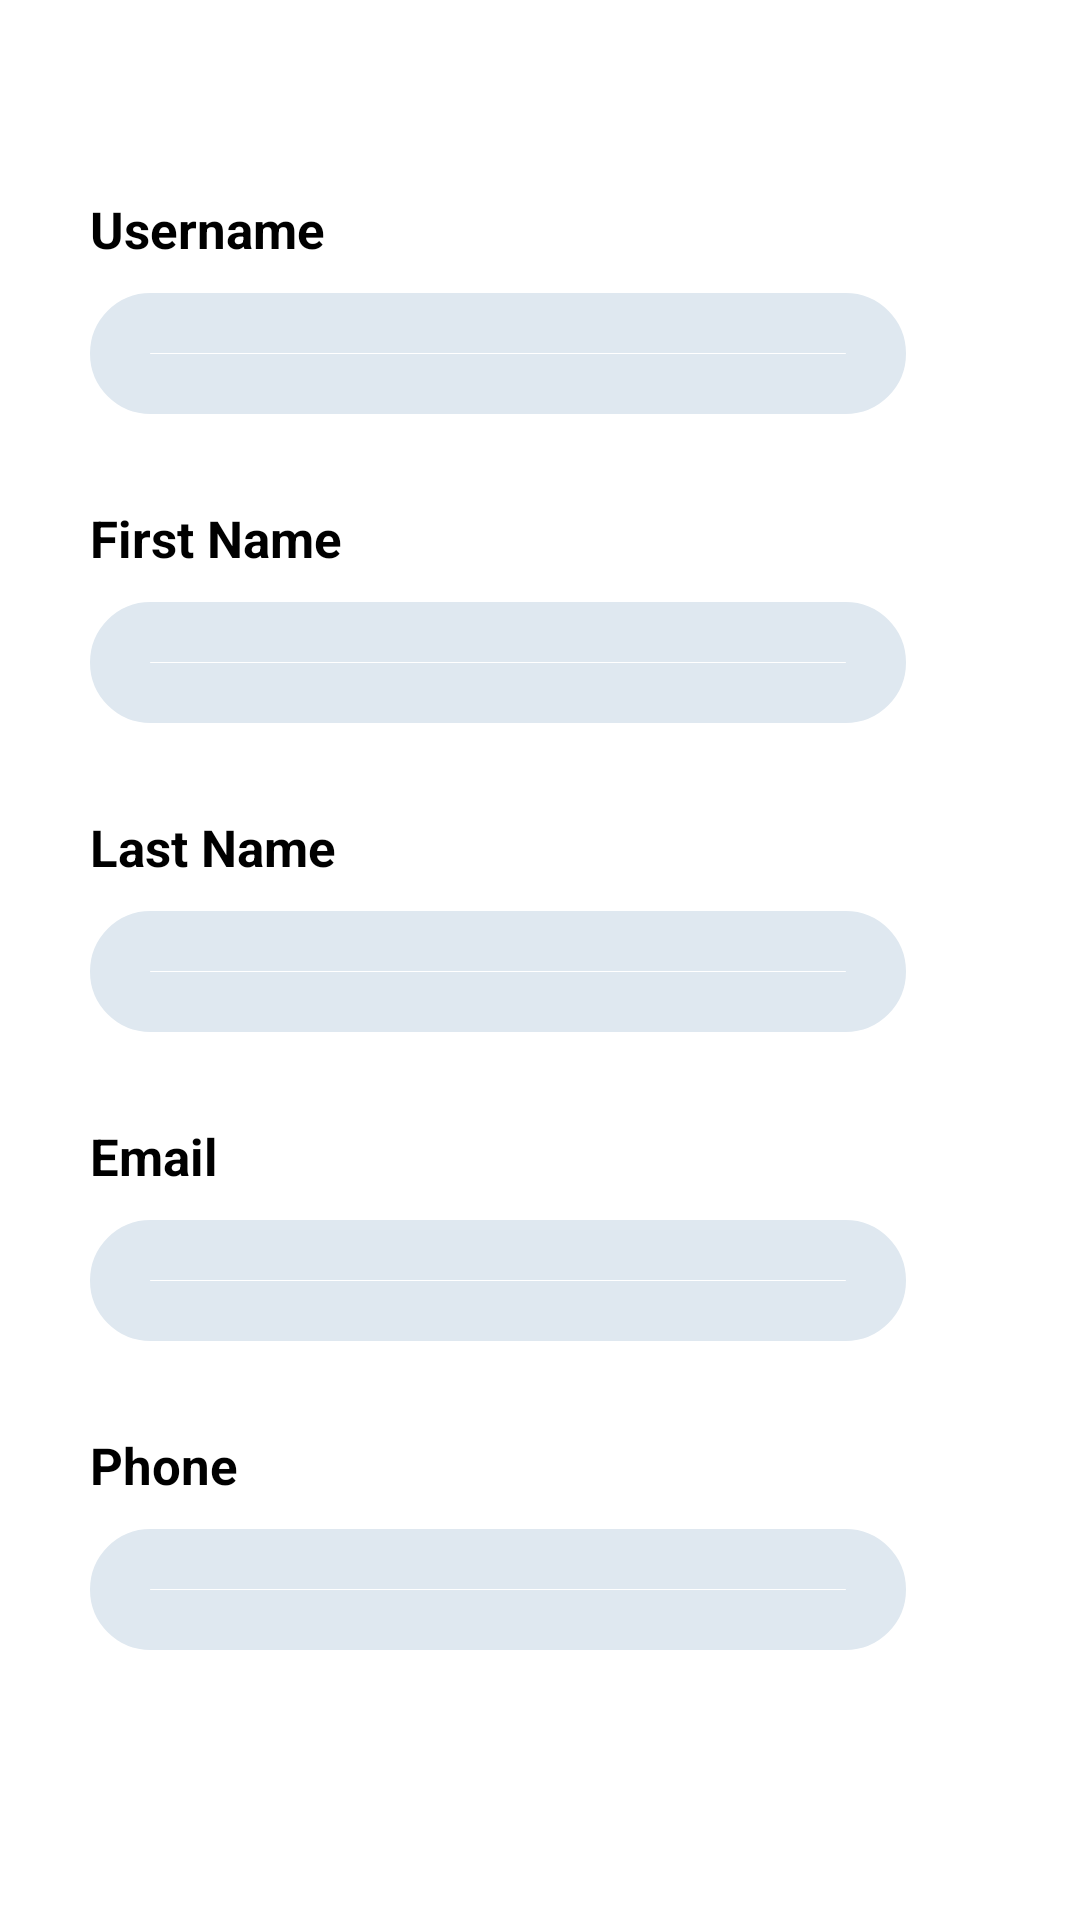

This screen was rendered from an Android layout file. Write that file and the resources it references.
<!-- AndroidManifest.xml: application theme Theme.LeadManager -->
<!-- res/layout/fragment_profile.xml -->
<?xml version="1.0" encoding="utf-8"?>
<ScrollView xmlns:app="http://schemas.android.com/apk/res-auto"
    android:layout_width="fill_parent"
    android:layout_height="wrap_content"
    android:orientation="vertical"
    android:padding="10dp"
    android:fillViewport="false"
    xmlns:android="http://schemas.android.com/apk/res/android" >
<androidx.constraintlayout.widget.ConstraintLayout
    android:layout_width="match_parent"
    android:layout_height="match_parent"
    >

    <TextView
        android:layout_width="wrap_content"
        android:layout_height="wrap_content"
        android:text="Username"
        android:textSize="17dp"
        android:textColor="@color/black"
        android:textStyle="bold"
        android:layout_marginTop="45dp"
        app:layout_constraintTop_toTopOf="parent"
        app:layout_constraintStart_toStartOf="parent"
        android:paddingLeft="20dp"
        android:paddingTop="10dp"
        android:id="@+id/usrTxt"
        />

    <TextView
        android:id="@+id/username"
        android:layout_width="0dp"
        android:textColor="@color/black"
        android:layout_height="wrap_content"
        app:layout_constraintWidth_percent=".8"
        app:layout_constraintVertical_bias=".3"
        app:layout_constraintHorizontal_bias=".5"
        android:background="@drawable/edittxt_bg"
        android:textSize="15dp"
        android:paddingLeft="20dp"
        android:paddingTop="10dp"
        android:paddingBottom="10dp"
        android:layout_marginTop="10dp"
        android:layout_marginLeft="20dp"
        app:layout_constraintTop_toBottomOf="@+id/usrTxt"
        app:layout_constraintStart_toStartOf="parent"/>

    <TextView
        android:layout_width="wrap_content"
        android:layout_height="wrap_content"
        android:text="First Name"
        android:textColor="@color/black"
        android:textSize="17dp"
        android:textStyle="bold"
        android:layout_marginTop="20dp"
        app:layout_constraintTop_toBottomOf="@+id/username"
        app:layout_constraintStart_toStartOf="parent"
        android:paddingLeft="20dp"
        android:paddingTop="10dp"
        android:id="@+id/fnameTxt"
        />

    <TextView
        android:id="@+id/fname"
        android:layout_width="0dp"
        android:layout_height="wrap_content"
        app:layout_constraintWidth_percent=".8"
        android:textColor="@color/black"
        app:layout_constraintVertical_bias=".3"
        app:layout_constraintHorizontal_bias=".5"
        android:background="@drawable/edittxt_bg"
        android:textSize="15dp"
        android:paddingLeft="20dp"
        android:paddingTop="10dp"
        android:paddingBottom="10dp"
        android:layout_marginTop="10dp"
        android:layout_marginLeft="20dp"
        app:layout_constraintTop_toBottomOf="@+id/fnameTxt"
        app:layout_constraintStart_toStartOf="parent"/>

    <TextView
        android:layout_width="wrap_content"
        android:layout_height="wrap_content"
        android:text="Last Name"
        android:textSize="17dp"
        android:textColor="@color/black"
        android:textStyle="bold"
        android:layout_marginTop="20dp"
        app:layout_constraintTop_toBottomOf="@+id/fname"
        app:layout_constraintStart_toStartOf="parent"
        android:paddingLeft="20dp"
        android:paddingTop="10dp"
        android:id="@+id/lnameTxt"
        />

    <TextView
        android:id="@+id/lname"
        android:layout_width="0dp"
        android:layout_height="wrap_content"
        android:textColor="@color/black"
        app:layout_constraintWidth_percent=".8"
        app:layout_constraintVertical_bias=".3"
        app:layout_constraintHorizontal_bias=".5"
        android:textSize="15dp"
        android:background="@drawable/edittxt_bg"
        android:paddingLeft="20dp"
        android:paddingTop="10dp"
        android:paddingBottom="10dp"
        android:layout_marginTop="10dp"
        android:layout_marginLeft="20dp"
        app:layout_constraintTop_toBottomOf="@+id/lnameTxt"
        app:layout_constraintStart_toStartOf="parent"/>

    <TextView
        android:layout_width="wrap_content"
        android:layout_height="wrap_content"
        android:textColor="@color/black"
        android:text="Email"
        android:textSize="17dp"
        android:textStyle="bold"
        android:layout_marginTop="20dp"
        app:layout_constraintTop_toBottomOf="@+id/lname"
        app:layout_constraintStart_toStartOf="parent"
        android:paddingLeft="20dp"
        android:paddingTop="10dp"
        android:id="@+id/emailTxt"
        />

    <TextView
        android:id="@+id/email"
        android:layout_width="0dp"
        android:layout_height="wrap_content"
        android:textColor="@color/black"
        app:layout_constraintWidth_percent=".8"
        app:layout_constraintVertical_bias=".3"
        app:layout_constraintHorizontal_bias=".5"
        android:background="@drawable/edittxt_bg"
        android:textSize="15dp"
        android:paddingLeft="20dp"
        android:paddingTop="10dp"
        android:paddingBottom="10dp"
        android:layout_marginTop="10dp"
        android:layout_marginLeft="20dp"
        app:layout_constraintTop_toBottomOf="@+id/emailTxt"
        app:layout_constraintStart_toStartOf="parent"/>

    <TextView
        android:layout_width="wrap_content"
        android:layout_height="wrap_content"
        android:textColor="@color/black"
        android:text="Phone"
        android:textSize="17dp"
        android:textStyle="bold"
        android:layout_marginTop="20dp"
        app:layout_constraintTop_toBottomOf="@+id/email"
        app:layout_constraintStart_toStartOf="parent"
        android:paddingLeft="20dp"
        android:paddingTop="10dp"
        android:id="@+id/phoneTxt"
        />

    <TextView
        android:id="@+id/phone"
        android:layout_width="0dp"
        android:textColor="@color/black"
        android:layout_height="wrap_content"
        app:layout_constraintWidth_percent=".8"
        app:layout_constraintVertical_bias=".3"
        app:layout_constraintHorizontal_bias=".5"
        android:textSize="15dp"
        android:background="@drawable/edittxt_bg"
        android:paddingLeft="20dp"
        android:paddingTop="10dp"
        android:paddingBottom="10dp"
        android:layout_marginTop="10dp"
        android:layout_marginLeft="20dp"
        app:layout_constraintTop_toBottomOf="@+id/phoneTxt"
        app:layout_constraintStart_toStartOf="parent"/>



</androidx.constraintlayout.widget.ConstraintLayout>
</ScrollView>
<!-- resources referenced by this layout -->
<resources>
  <!-- drawable edittxt_bg (drawable) -->
  <?xml version="1.0" encoding="utf-8"?>
  <shape xmlns:android="http://schemas.android.com/apk/res/android">
  
      <corners android:radius="20dp"/>
      <stroke android:width="20dp"
          android:color="#dfe8f0"/>
  </shape>
  <style name="Theme.LeadManager" parent="Theme.MaterialComponents.Light.DarkActionBar">
          
          <item name="colorPrimary">@color/purple_500</item>
          <item name="colorPrimaryVariant">@color/purple_700</item>
          <item name="colorOnPrimary">@color/white</item>
          
          <item name="colorSecondary">@color/teal_200</item>
          <item name="colorSecondaryVariant">@color/teal_700</item>
          <item name="colorOnSecondary">@color/black</item>
          
          <item name="android:statusBarColor" tools:targetApi="l">?attr/colorPrimaryVariant</item>
          
      </style>
  <!-- not gathered from this repository: default colours our renderer supplied (Android Studio template values) -->
  <color name="purple_500">#FF6200EE</color>
  <color name="purple_700">#FF3700B3</color>
  <color name="teal_200">#FF03DAC5</color>
  <color name="teal_700">#FF018786</color>
  <color name="black">#FF000000</color>
  <color name="white">#FFFFFFFF</color>
</resources>
